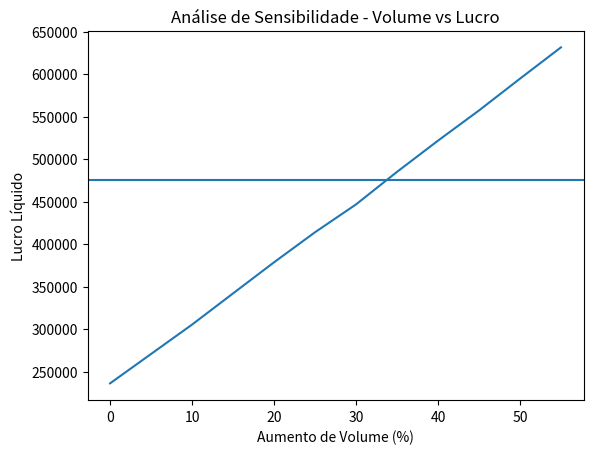

The script that saved this image:
import pandas as pd
import numpy as np
import matplotlib.pyplot as plt



def gerar_cenario(ano, markup, vendas_por_mes, custo_medio, custo_fixo_mensal):
    
    lista_vendas = []
    
    for mes in range(1, 13):
        
        for venda in range(vendas_por_mes):
            
            custo_unitario = int(np.random.normal(custo_medio, 10))
            preco_unitario = custo_unitario * markup
            
            data_venda = pd.Timestamp(
                year=ano,
                month=mes,
                day=np.random.randint(1, 28)
            )
            
            lista_vendas.append({
                'data_venda': data_venda,
                'ano': ano,
                'mes': mes,
                'custo_unitario': custo_unitario,
                'markup': markup,
                'preco_unitario': preco_unitario,
                'quantidade': 1
            })
    
    dados = pd.DataFrame(lista_vendas)
    
    dados['receita'] = dados['preco_unitario'] * dados['quantidade']
    dados['custo_total'] = dados['custo_unitario'] * dados['quantidade']
    dados['lucro_bruto'] = dados['receita'] - dados['custo_total']
    
    # Lucro líquido mensal
    lucro_mensal = dados.groupby('mes')['lucro_bruto'].sum()
    lucro_liquido_mensal = lucro_mensal - custo_fixo_mensal
    
    lucro_liquido_total = lucro_liquido_mensal.sum()
    
    return dados, lucro_liquido_total


# CENÁRIO 2024
dados_2024, lucro_2024 = gerar_cenario(
    ano=2024,
    markup=3.0,
    vendas_por_mes=500,
    custo_medio=80,
    custo_fixo_mensal=40000
)

# CENÁRIO 2025 (elasticidade aplicada)
dados_2025, lucro_2025 = gerar_cenario(
    ano=2025,
    markup=2.5,
    vendas_por_mes=int(500 * 1.25),
    custo_medio=80,
    custo_fixo_mensal=40000
)

print("Lucro Líquido 2024:", lucro_2024)
print("Lucro Líquido 2025:", lucro_2025)
print("Diferença:", lucro_2025 - lucro_2024)

aumentos = np.arange(0, 0.6, 0.05)  # de 0% até 55%
lucros_2025 = []

for aumento in aumentos:
    
    vendas = int(500 * (1 + aumento))
    
    _, lucro = gerar_cenario(
        ano=2025,
        markup=2.5,
        vendas_por_mes=vendas,
        custo_medio=80,
        custo_fixo_mensal=40000
    )
    
    lucros_2025.append(lucro)


plt.figure()
plt.plot(aumentos * 100, lucros_2025)
plt.axhline(y=lucro_2024)

plt.xlabel("Aumento de Volume (%)")
plt.ylabel("Lucro Líquido")
plt.title("Análise de Sensibilidade - Volume vs Lucro")

plt.show()
